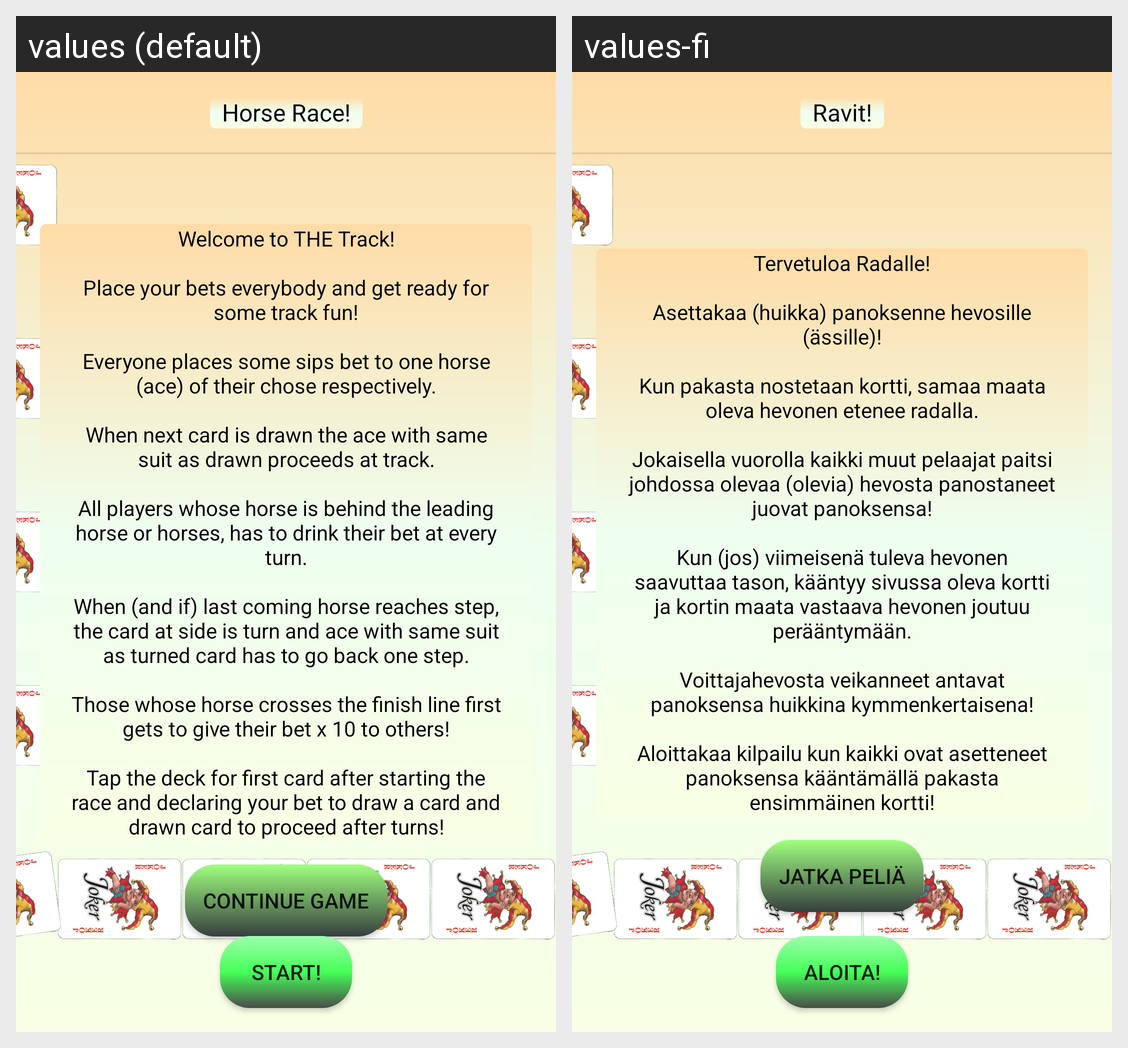

For this localized Android screen grid, give each drawn string resource with its value in every locale shown.
Android screen res/layout/fragment_ravit.xml rendered under 2 locales, left to right: values (default), values-fi. Device: Nexus 5 (rendered at 1080×1920; each locale shown at half size, 540×960, under a caption strip naming it); theme Theme.Ready4Play.
Strings drawn on this screen, with the default value and each locale's value (text and hints the layout hard-codes, and strings that could not be matched under every locale, appear in the picture but are not listed):

text_continueGame
  values: Continue game
  values-fi: Jatka peliä

text_horseRaceTitle
  values: Horse Race!
  values-fi: Ravit!

text_taskDescriptionHorseRace
  values: Welcome to THE Track!
      
      Place your bets everybody and get ready for some track fun!
      
      Everyone places some sips bet to one horse (ace) of their chose respectively.
      
      When next card is drawn the ace with same suit as drawn proceeds at track.
      
      All players whose horse is behind the leading horse or horses, has to drink their bet at every turn.
      
      When (and if) last coming horse reaches step, the card at …[clipped]
  values-fi: Tervetuloa Radalle!
      
      Asettakaa (huikka) panoksenne hevosille (ässille)!
      
      Kun pakasta nostetaan kortti, samaa maata oleva hevonen etenee radalla.
      
      Jokaisella vuorolla kaikki muut pelaajat paitsi johdossa olevaa (olevia) hevosta panostaneet juovat panoksensa!
      
      Kun (jos) viimeisenä tuleva hevonen saavuttaa tason, kääntyy sivussa oleva kortti ja kortin maata vastaava hevonen joutuu …[clipped]

text_start
  values: Start!
  values-fi: Aloita!
